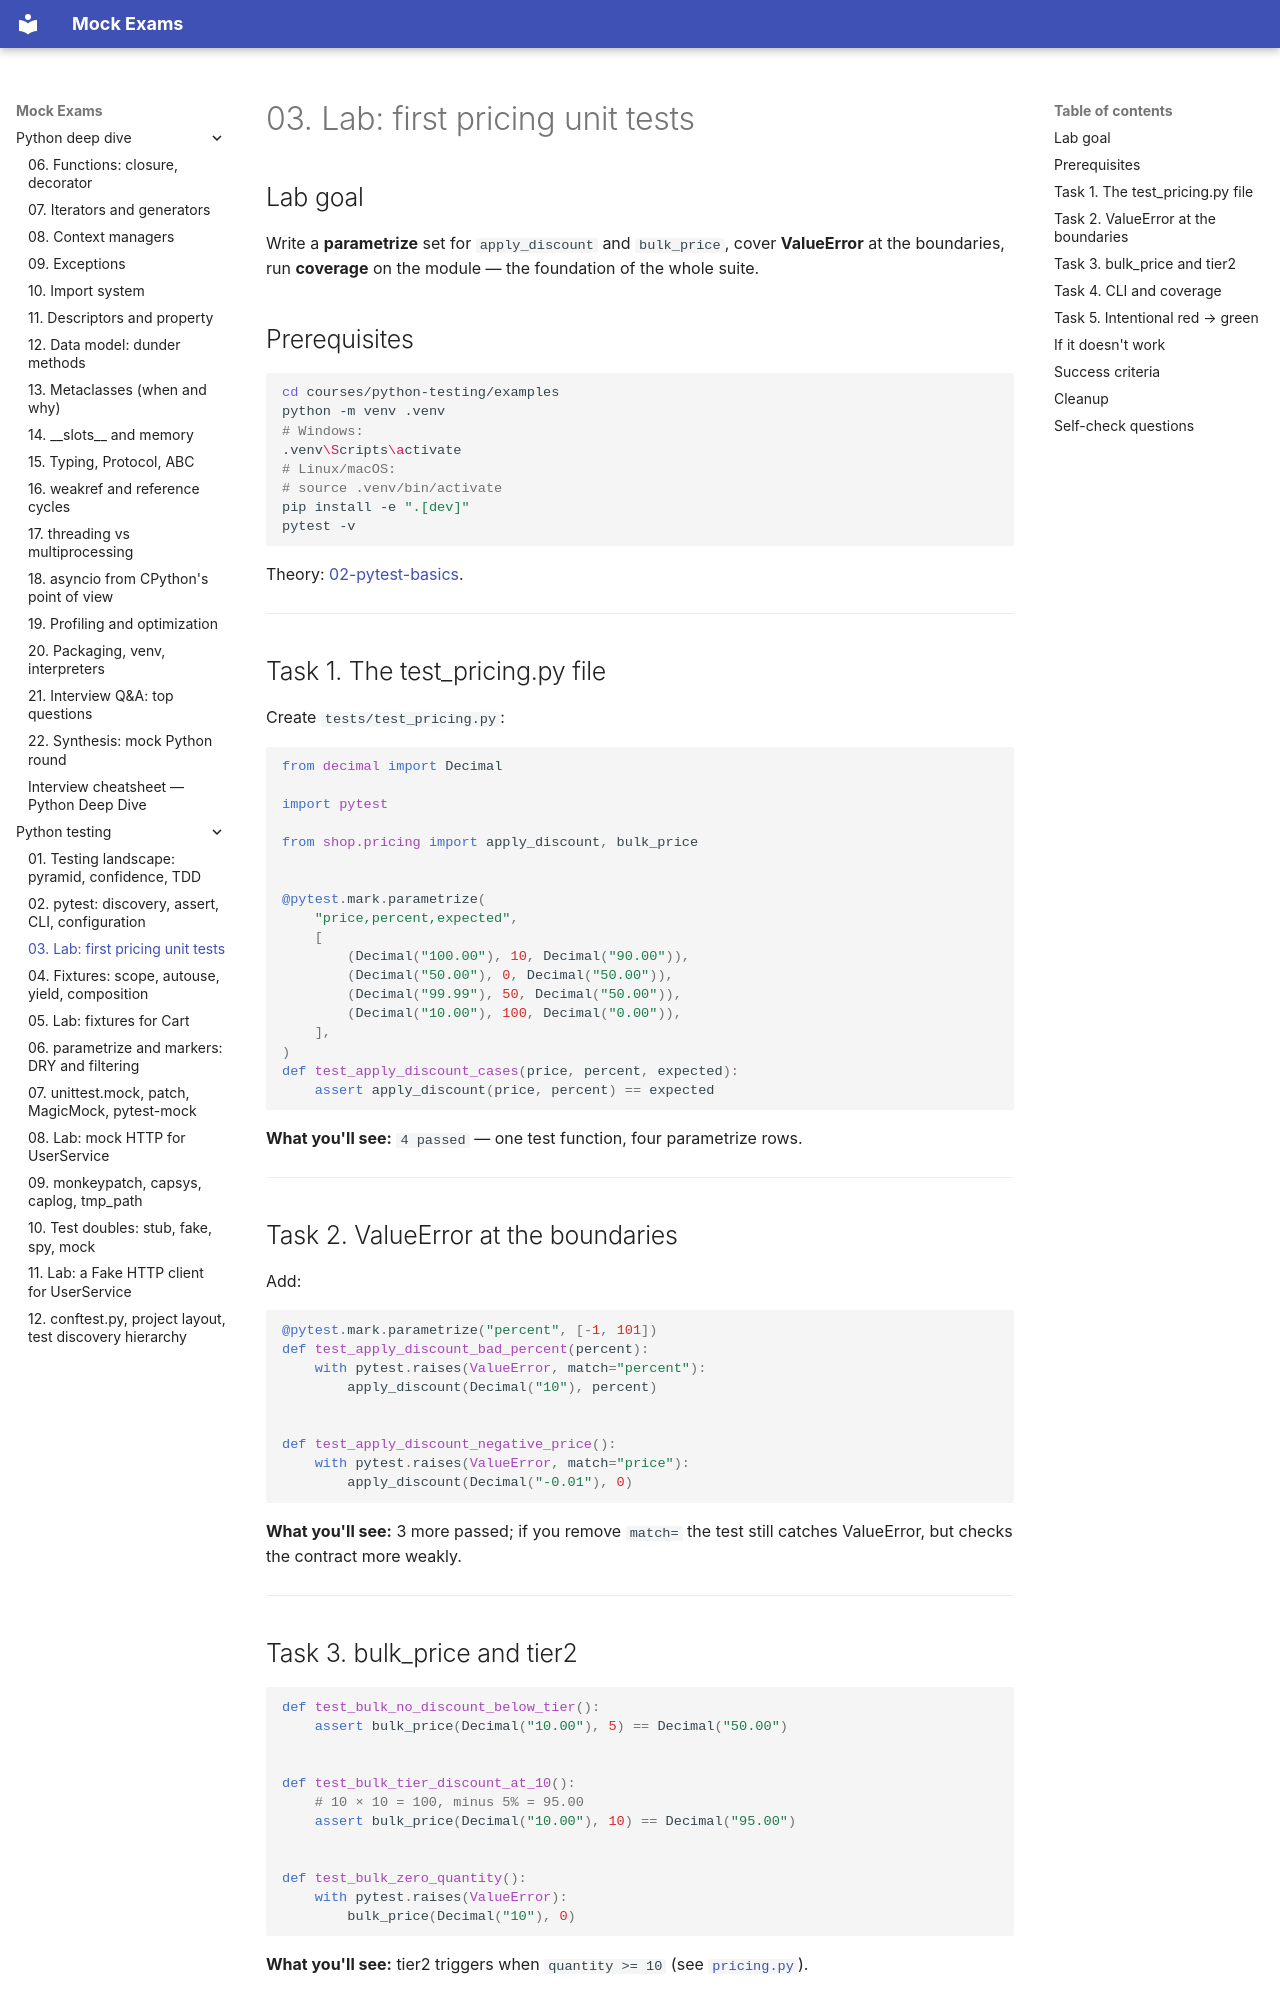

repository: FedorArbuzov/mock-exams · page: python-testing/03-lab-first-tests/index.html · generator: mkdocs

# 03. Lab: first pricing unit tests

## Lab goal

Write a **parametrize** set for `apply_discount` and `bulk_price`, cover **ValueError** at the boundaries, run **coverage** on the module — the foundation of the whole suite.

## Prerequisites

```bash
cd courses/python-testing/examples
python -m venv .venv
# Windows:
.venv\Scripts\activate
# Linux/macOS:
# source .venv/bin/activate
pip install -e ".[dev]"
pytest -v
```

Theory: [02-pytest-basics](02-pytest-basics.md).

---

## Task 1. The test_pricing.py file

Create `tests/test_pricing.py`:

```python
from decimal import Decimal

import pytest

from shop.pricing import apply_discount, bulk_price


@pytest.mark.parametrize(
    "price,percent,expected",
    [
        (Decimal("100.00"), 10, Decimal("90.00")),
        (Decimal("50.00"), 0, Decimal("50.00")),
        (Decimal("99.99"), 50, Decimal("50.00")),
        (Decimal("10.00"), 100, Decimal("0.00")),
    ],
)
def test_apply_discount_cases(price, percent, expected):
    assert apply_discount(price, percent) == expected
```

**What you'll see:** `4 passed` — one test function, four parametrize rows.

---

## Task 2. ValueError at the boundaries

Add:

```python
@pytest.mark.parametrize("percent", [-1, 101])
def test_apply_discount_bad_percent(percent):
    with pytest.raises(ValueError, match="percent"):
        apply_discount(Decimal("10"), percent)


def test_apply_discount_negative_price():
    with pytest.raises(ValueError, match="price"):
        apply_discount(Decimal("-0.01"), 0)
```

**What you'll see:** 3 more passed; if you remove `match=` the test still catches ValueError, but checks the contract more weakly.

---
